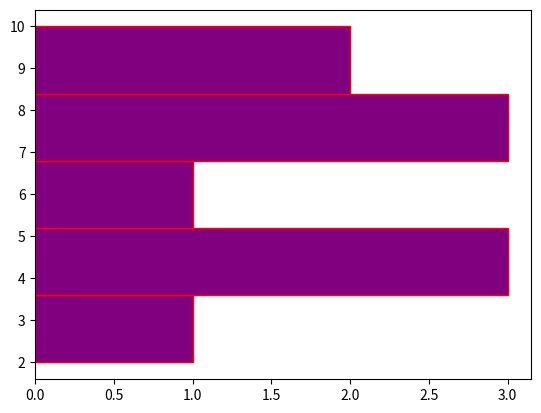

Reproduce this figure in Python.
# Horizontal Histogram
import matplotlib.pyplot as plt

data = [2,4,5,5,6,7,8,8,9,10]

plt.hist(
    data,
    bins=5,
    orientation="horizontal",
    color="purple",
    edgecolor="red"
)

plt.show()
